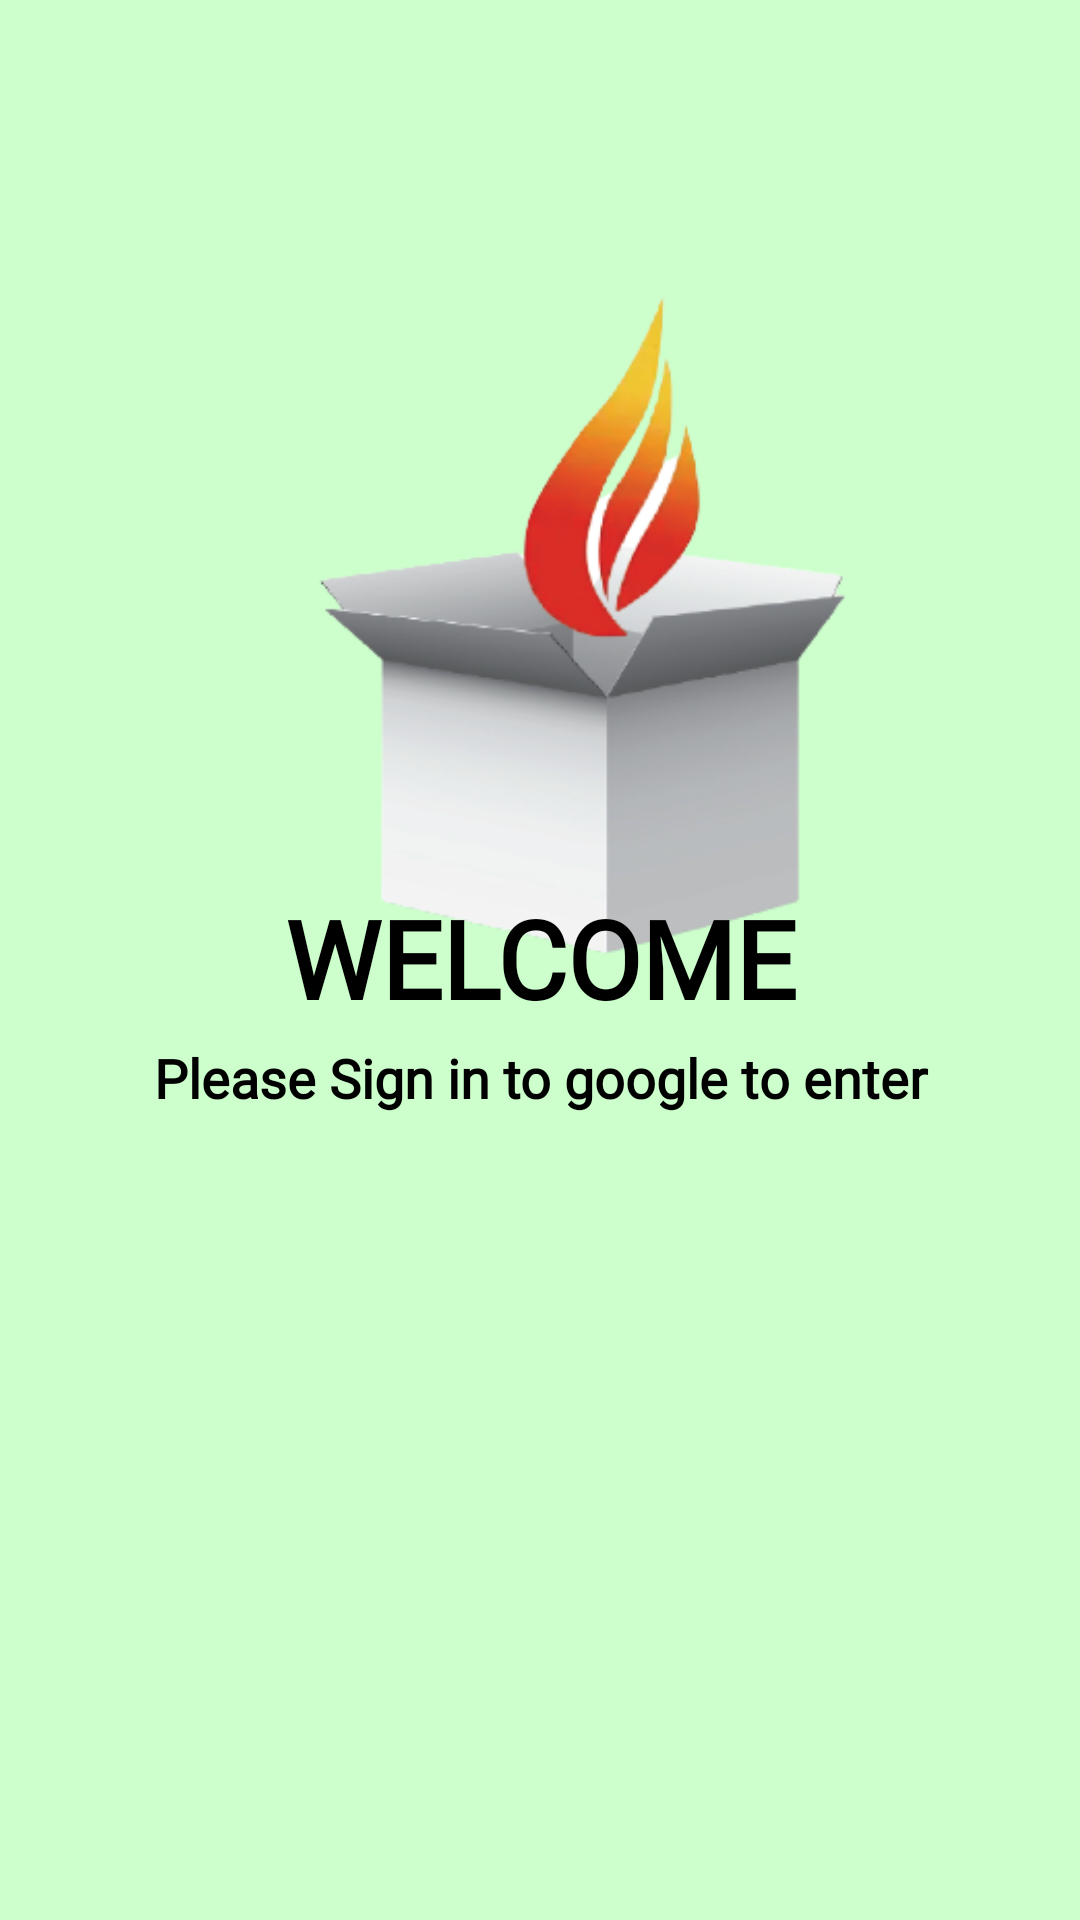

Write the Android layout XML for this screen, with the resource values it uses.
<!-- AndroidManifest.xml: application theme Theme.VoterRegistrationApp -->
<!-- res/layout/activity_welcome.xml -->
<?xml version="1.0" encoding="utf-8"?>
<androidx.constraintlayout.widget.ConstraintLayout xmlns:android="http://schemas.android.com/apk/res/android"
    xmlns:app="http://schemas.android.com/apk/res-auto"
    xmlns:tools="http://schemas.android.com/tools"
    android:layout_width="match_parent"
    android:layout_height="match_parent"
    android:background="#CCFFCC"
    tools:context=".Welcome">

    <ImageView
        android:id="@+id/image"
        android:layout_width="381dp"
        android:layout_height="335dp"
        app:layout_constraintBottom_toBottomOf="parent"
        app:layout_constraintEnd_toEndOf="parent"
        app:layout_constraintHorizontal_bias="0.0"
        app:layout_constraintStart_toStartOf="parent"
        app:layout_constraintTop_toTopOf="parent"
        app:layout_constraintVertical_bias="0.191"
        app:srcCompat="@drawable/sctrans" />

    <ImageButton
        android:id="@+id/usergoogle"
        android:layout_width="85dp"
        android:layout_height="85dp"
        android:background="#00FFFFFF"
        android:scaleType="fitXY"
        app:layout_constraintBottom_toBottomOf="parent"
        app:layout_constraintEnd_toEndOf="parent"
        app:layout_constraintStart_toStartOf="parent"
        app:layout_constraintTop_toTopOf="parent"
        app:layout_constraintVertical_bias="0.687"
        app:srcCompat="@drawable/google4" />

    <TextView
        android:id="@+id/textView4"
        android:layout_width="352dp"
        android:layout_height="92dp"
        android:fontFamily="@font/adamina"
        android:gravity="center"
        android:text="WELCOME"
        android:textAllCaps="false"
        android:textColor="#000000"
        android:textSize="36sp"
        android:textStyle="bold"
        android:typeface="sans"
        app:layout_constraintBottom_toBottomOf="parent"
        app:layout_constraintEnd_toEndOf="parent"
        app:layout_constraintHorizontal_bias="0.491"
        app:layout_constraintStart_toStartOf="parent"
        app:layout_constraintTop_toTopOf="parent"
        app:layout_constraintVertical_bias="0.499" />

    <TextView
        android:id="@+id/textView5"
        android:layout_width="352dp"
        android:layout_height="92dp"
        android:fontFamily="@font/adamina"
        android:gravity="center"
        android:text="Please Sign in to google to enter"
        android:textAllCaps="false"
        android:textColor="#000000"
        android:textSize="18sp"
        android:textStyle="bold"
        android:typeface="sans"
        app:layout_constraintBottom_toBottomOf="parent"
        app:layout_constraintEnd_toEndOf="parent"
        app:layout_constraintHorizontal_bias="0.491"
        app:layout_constraintStart_toStartOf="parent"
        app:layout_constraintTop_toTopOf="parent"
        app:layout_constraintVertical_bias="0.572" />

</androidx.constraintlayout.widget.ConstraintLayout>
<!-- resources referenced by this layout -->
<resources>
  <!-- drawable sctrans: png bitmap (drawable, 58553 bytes) -->
  <style name="Theme.VoterRegistrationApp" parent="Theme.AppCompat.Light.NoActionBar">
          
          <item name="colorPrimary">@color/orange</item>
          <item name="colorPrimaryVariant">@color/orange</item>
          <item name="colorOnPrimary">@color/orange</item>
          
          <item name="colorSecondary">@color/orange</item>
          <item name="colorSecondaryVariant">@color/orange</item>
          <item name="colorOnSecondary">@color/orange</item>
          
          <item name="android:statusBarColor" tools:targetApi="l">?attr/colorPrimaryVariant</item>
          
      </style>
  <color name="orange">#09aacc</color>
</resources>
